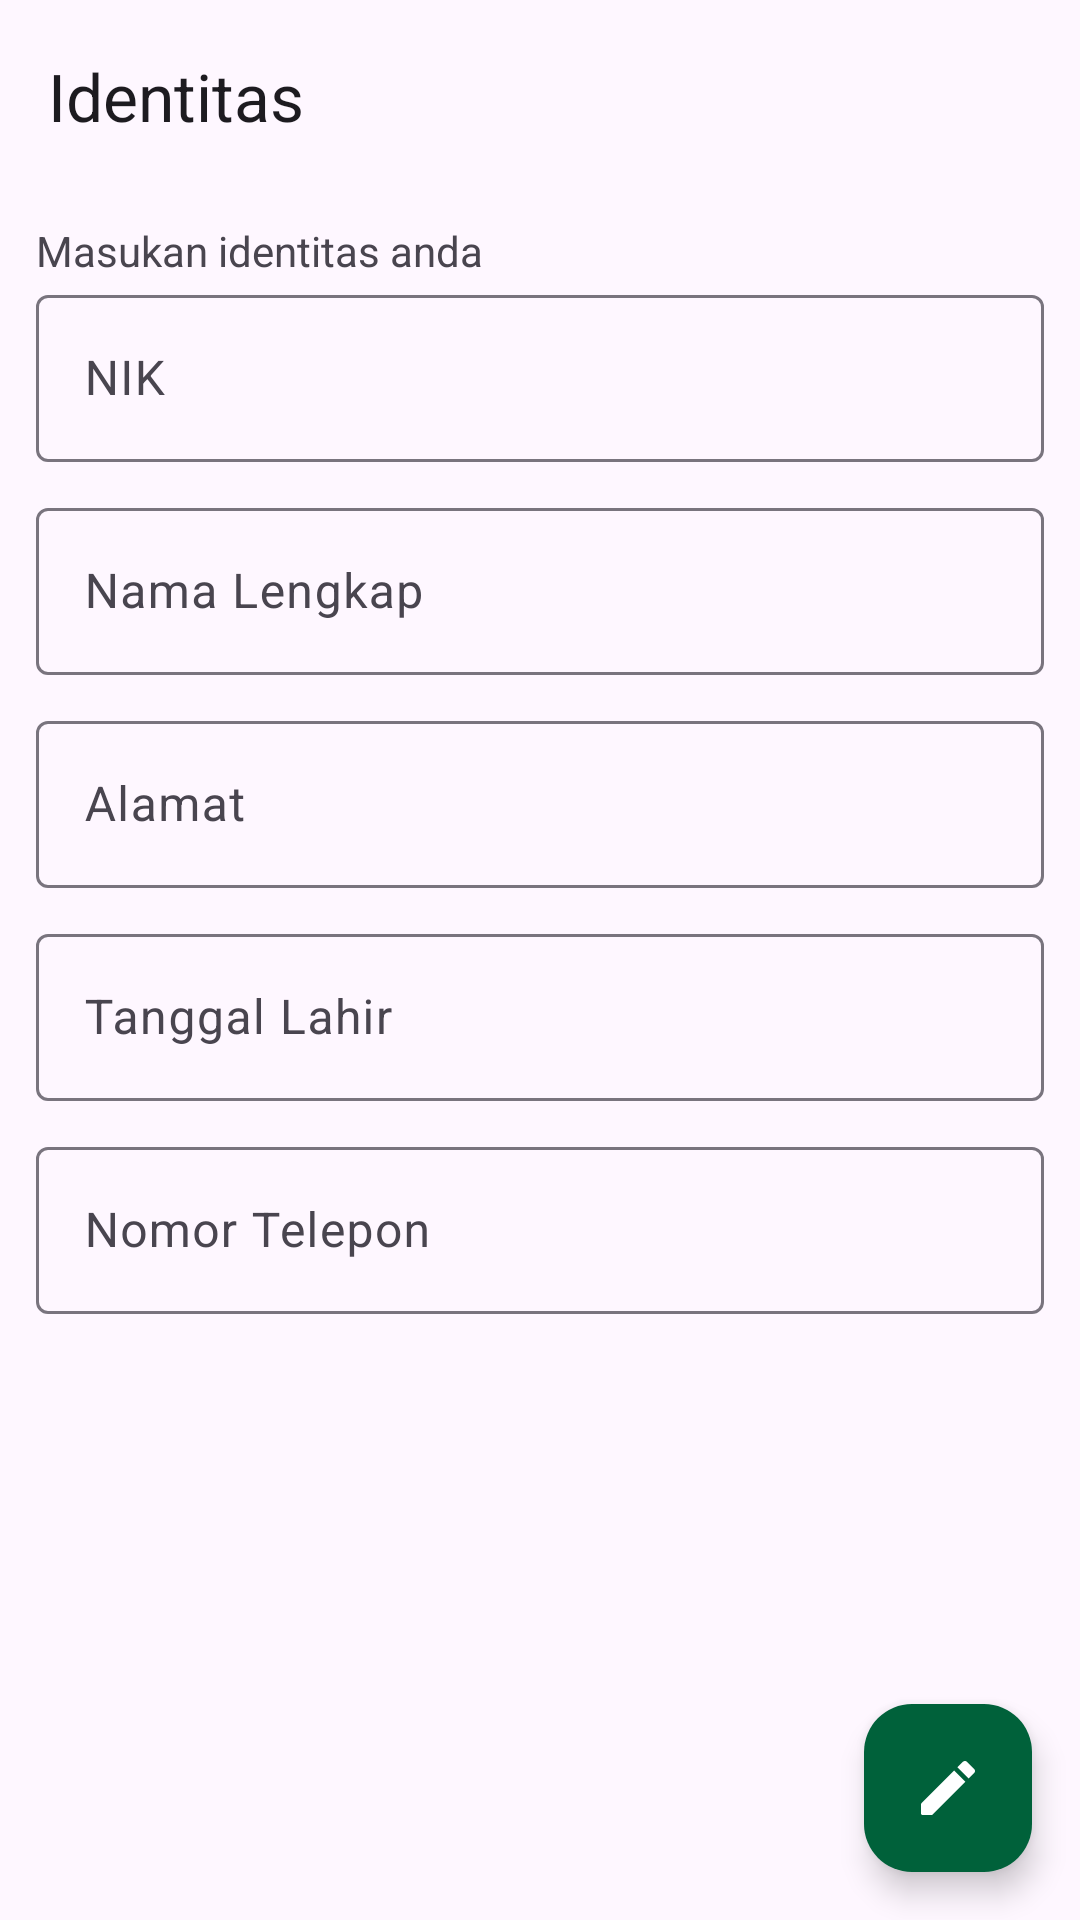

Write the Android layout XML for this screen, with the resource values it uses.
<!-- AndroidManifest.xml: application theme Theme.Asmara -->
<!-- res/layout/fragment_identitas.xml -->
<?xml version="1.0" encoding="utf-8"?>
<androidx.constraintlayout.widget.ConstraintLayout xmlns:android="http://schemas.android.com/apk/res/android"
    xmlns:tools="http://schemas.android.com/tools"
    android:layout_width="match_parent"
    android:layout_height="match_parent"
    xmlns:app="http://schemas.android.com/apk/res-auto"
    tools:context=".ui.homepage.identitas.IdentitasFragment">


    <com.google.android.material.appbar.MaterialToolbar
        android:id="@+id/topAppBar"
        android:layout_width="match_parent"
        android:layout_height="wrap_content"
        android:minHeight="?attr/actionBarSize"
        app:title="Identitas"
        app:navigationIcon="@drawable/ic_arrow_back_24"
        app:layout_constraintTop_toTopOf="parent"
        app:layout_constraintStart_toStartOf="parent"
        app:layout_constraintEnd_toEndOf="parent" />
    <com.google.android.material.progressindicator.LinearProgressIndicator
        android:id="@+id/progress_identitas"
        android:layout_width="0dp"
        android:layout_height="wrap_content"
        android:indeterminate="true"
        android:visibility="gone"
        app:layout_constraintStart_toStartOf="parent"
        app:layout_constraintEnd_toEndOf="parent"
        app:layout_constraintTop_toBottomOf="@id/topAppBar"
        />
    <LinearLayout
        android:layout_width="0dp"
        android:layout_height="wrap_content"
        android:orientation="vertical"
        android:layout_marginTop="10dp"
        android:paddingHorizontal="12dp"

        app:layout_constraintTop_toBottomOf="@id/progress_identitas"
        app:layout_constraintEnd_toEndOf="parent"
        app:layout_constraintStart_toStartOf="parent">

        <TextView
            android:id="@+id/tv_welcome"
            android:layout_width="wrap_content"
            android:layout_height="wrap_content"
            android:text="Masukan identitas anda" />

        <com.google.android.material.textfield.TextInputLayout
            android:id="@+id/et_nik"
            style="@style/Widget.Material3.TextInputLayout.OutlinedBox"
            android:layout_marginBottom="10dp"
            android:layout_width="match_parent"
            android:layout_height="wrap_content"
            android:hint="NIK">

            <com.google.android.material.textfield.TextInputEditText
                android:layout_width="match_parent"
                android:layout_height="wrap_content"
                android:inputType="number"
                android:enabled="false" />
        </com.google.android.material.textfield.TextInputLayout>

        <com.google.android.material.textfield.TextInputLayout
            android:id="@+id/et_nama_lengkap"
            style="@style/Widget.Material3.TextInputLayout.OutlinedBox"
            android:layout_marginBottom="10dp"
            android:layout_width="match_parent"
            android:layout_height="wrap_content"
            android:hint="Nama Lengkap">

            <com.google.android.material.textfield.TextInputEditText
                android:layout_width="match_parent"
                android:layout_height="wrap_content"
                android:inputType="text"
                android:enabled="false" />
        </com.google.android.material.textfield.TextInputLayout>

        <com.google.android.material.textfield.TextInputLayout
            android:id="@+id/et_alamat"
            style="@style/Widget.Material3.TextInputLayout.OutlinedBox"
            android:layout_marginBottom="10dp"
            android:layout_width="match_parent"
            android:layout_height="wrap_content"
            android:hint="Alamat">

            <com.google.android.material.textfield.TextInputEditText
                android:layout_width="match_parent"
                android:layout_height="wrap_content"
                android:inputType="text"
                android:enabled="false" />
        </com.google.android.material.textfield.TextInputLayout>

        <com.google.android.material.textfield.TextInputLayout
            android:id="@+id/et_tanggal_lahir"
            style="@style/Widget.Material3.TextInputLayout.OutlinedBox"
            android:layout_marginBottom="10dp"
            android:layout_width="match_parent"
            android:layout_height="wrap_content"
            app:endIconMode="custom"
            app:endIconDrawable="@drawable/ic_date_range_24"
            android:hint="Tanggal Lahir">

            <com.google.android.material.textfield.TextInputEditText
                android:layout_width="match_parent"
                android:layout_height="wrap_content"
                android:inputType="none|date"
                android:enabled="false"
                 />
        </com.google.android.material.textfield.TextInputLayout>

        <com.google.android.material.textfield.TextInputLayout
            android:id="@+id/et_nomor_telepon"
            style="@style/Widget.Material3.TextInputLayout.OutlinedBox"
            android:layout_marginBottom="10dp"
            android:layout_width="match_parent"
            android:layout_height="wrap_content"
            android:hint="Nomor Telepon">

            <com.google.android.material.textfield.TextInputEditText
                android:layout_width="match_parent"
                android:layout_height="wrap_content"
                android:inputType="phone"
                android:enabled="false" />
        </com.google.android.material.textfield.TextInputLayout>
        <com.google.android.material.button.MaterialButton
            android:id="@+id/btn_edit"
            android:layout_width="match_parent"
            android:layout_height="wrap_content"
            android:visibility="gone"
            android:text="Edit Identitas"/>
    </LinearLayout>

    <com.google.android.material.floatingactionbutton.FloatingActionButton
        android:id="@+id/fab_edit"
        android:layout_width="wrap_content"
        android:layout_height="wrap_content"
        android:layout_marginEnd="16dp"
        android:layout_marginBottom="16dp"
        android:backgroundTint="@color/primary"
        android:src="@drawable/ic_edit_24"
        app:tint="@color/white"
        app:layout_constraintBottom_toBottomOf="parent"
        app:layout_constraintEnd_toEndOf="parent" />




</androidx.constraintlayout.widget.ConstraintLayout>
<!-- resources referenced by this layout -->
<resources>
  <color name="primary">#00613A</color>
  <color name="white">#FFFFFFFF</color>
  <!-- drawable ic_edit_24 (drawable) -->
  <vector xmlns:android="http://schemas.android.com/apk/res/android" android:height="24dp" android:tint="#ffff" android:viewportHeight="24" android:viewportWidth="24" android:width="24dp">
        
      <path android:fillColor="@android:color/white" android:pathData="M3,17.46v3.04c0,0.28 0.22,0.5 0.5,0.5h3.04c0.13,0 0.26,-0.05 0.35,-0.15L17.81,9.94l-3.75,-3.75L3.15,17.1c-0.1,0.1 -0.15,0.22 -0.15,0.36zM20.71,7.04c0.39,-0.39 0.39,-1.02 0,-1.41l-2.34,-2.34c-0.39,-0.39 -1.02,-0.39 -1.41,0l-1.83,1.83 3.75,3.75 1.83,-1.83z"/>
      
  </vector>
  <style name="Theme.Asmara" parent="Theme.Material3.DayNight.NoActionBar">
          
          <item name="colorPrimary">@color/primary</item>
          <item name="colorPrimaryVariant">@color/secondary</item>
          <item name="colorOnPrimary">@color/white</item>
          
          <item name="colorSecondary">@color/teal_200</item>
          <item name="colorSecondaryVariant">@color/teal_700</item>
          <item name="colorOnSecondary">@color/black</item>
          
          <item name="android:statusBarColor">?attr/colorPrimaryVariant</item>
          
      </style>
  <color name="secondary">#A9DE96</color>
  <color name="teal_200">#FF03DAC5</color>
  <color name="teal_700">#FF018786</color>
  <color name="black">#333333</color>
</resources>
